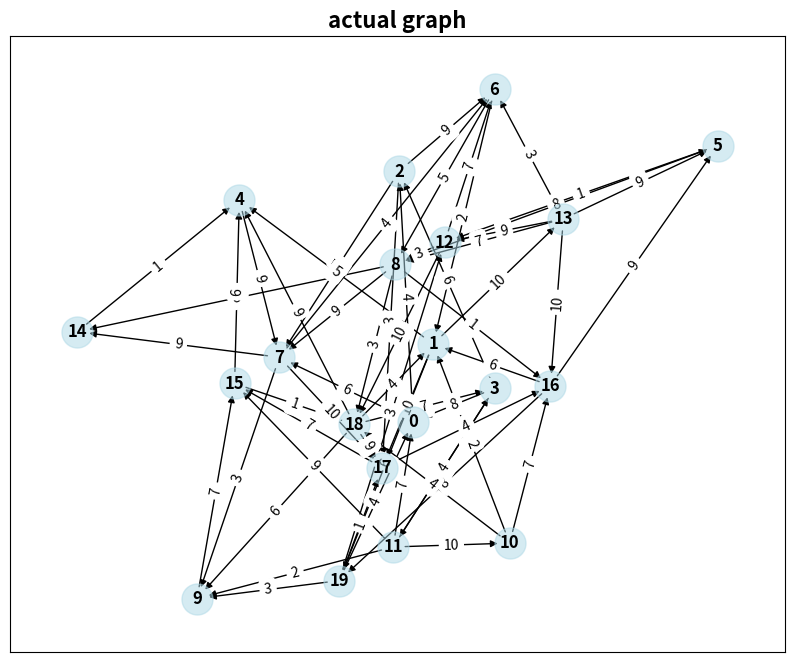

Write the Python code that produced this figure.
import random
import matplotlib.pyplot as plt
import networkx as nx

def dump_graph(edges,oriented=True, node_size=500, font_size=12, figsize=(10, 8)):

    G = nx.DiGraph()
    for source, target, weight in edges:
        G.add_edge(source, target, weight=weight)

    plt.figure(figsize=figsize)
    pos = nx.spring_layout(G, seed=150) 

    nx.draw_networkx_nodes(G, pos, node_color='lightblue',node_size=node_size,alpha=0.5)
    nx.draw_networkx_edges(G, pos)
    nx.draw_networkx_labels(G, pos, font_size=font_size, font_weight='bold')

    edge_labels = nx.get_edge_attributes(G, 'weight')
    nx.draw_networkx_edge_labels(G, pos, edge_labels, font_size=font_size-2)

    plt.title("actual graph", fontsize=16, fontweight='bold')
    plt.show()

def generate_graph(n):
    adj = [[False for _ in range(n)] for _ in range(n)]
    edges=[]

    for i in range(n):
        r = random.randint(0,n-1)
        while r == i:
            r = random.randint(0,n-1)
        adj[i][r] = True
        for j in range(n):
            if i == j:
                continue
            if random.random() < 0.15: 
                adj[i][j] = True

    for i in range(n):
        for j in range(n):
            if adj[i][j]:
                edges.append([i,j,random.randint(1,10)])
    
    return edges


if __name__ == "__main__":

    dump_graph(generate_graph(20))
